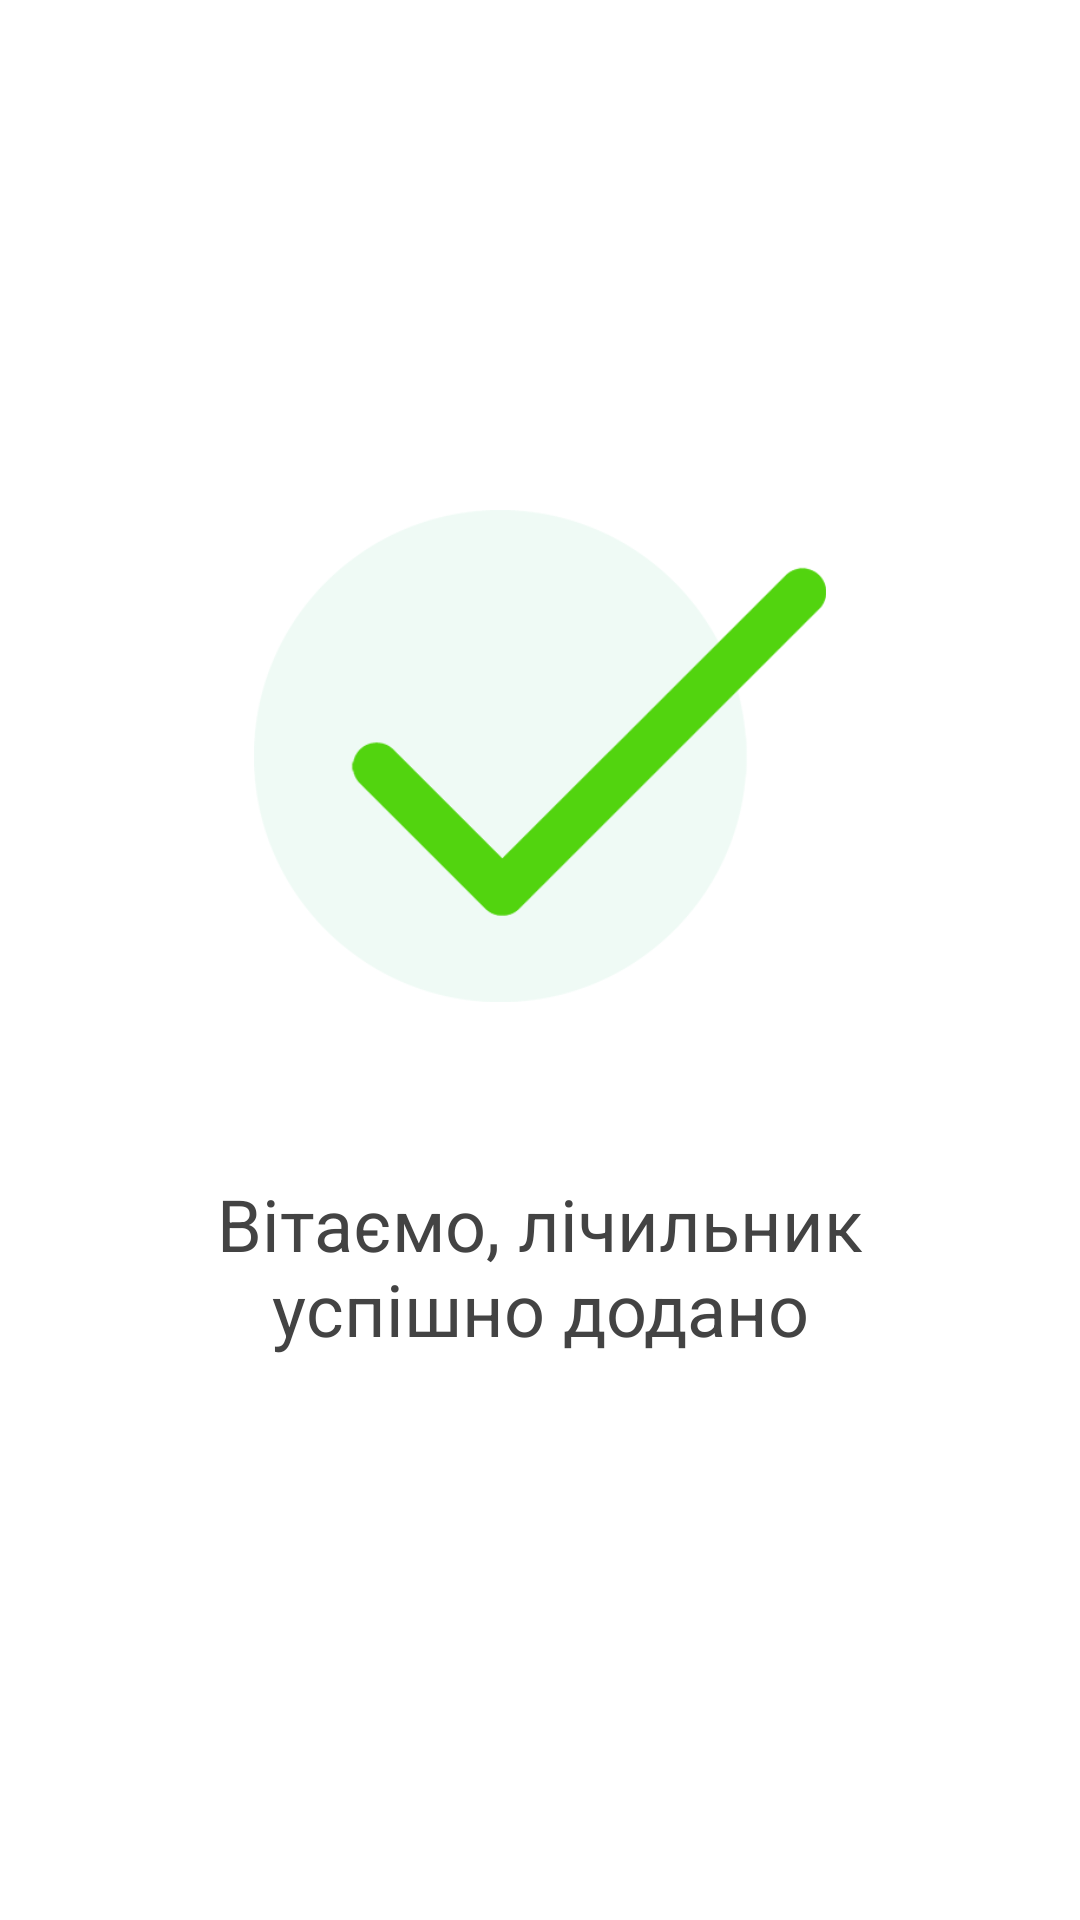

Reconstruct the res/layout file that produces this screen, plus the resources it refers to.
<!-- AndroidManifest.xml: application theme Theme.GreenHub -->
<!-- res/layout/dialog.xml -->
<?xml version="1.0" encoding="utf-8"?>
<LinearLayout
    android:id="@+id/dialogfon"
    xmlns:android="http://schemas.android.com/apk/res/android"
    android:layout_width="match_parent"
    android:layout_height="match_parent"
    android:background="#00000000"
    android:orientation="vertical"
    android:weightSum="64">

    <Space
        android:layout_width="match_parent"
        android:layout_height="0dp"
        android:layout_weight="15" />

    <LinearLayout
        android:layout_width="match_parent"
        android:layout_height="0dp"
        android:layout_weight="34"
        android:orientation="horizontal"
        android:weightSum="12">

        <Space
            android:layout_width="0dp"
            android:layout_height="match_parent"
            android:layout_weight="1" />

        <FrameLayout
            android:layout_width="0dp"
            android:layout_height="match_parent"
            android:layout_weight="10"
            android:background="@drawable/roundcorner">

            <LinearLayout
                android:layout_width="match_parent"
                android:layout_height="match_parent"
                android:weightSum="10"
                android:orientation="vertical">

                <LinearLayout
                    android:layout_width="match_parent"
                    android:layout_height="0dp"
                    android:layout_weight="6"
                    android:orientation="vertical">
                    <ImageView
                        android:id="@+id/previewimg"
                        android:layout_width="wrap_content"
                        android:layout_height="wrap_content"
                        android:layout_margin="20dp"
                        android:src="@drawable/marcar" />
                </LinearLayout>

                <LinearLayout
                    android:layout_width="match_parent"
                    android:layout_height="0dp"
                    android:layout_weight="4"
                    android:gravity="center"
                    android:orientation="vertical">
                    <TextView
                        android:id="@+id/textdescription"
                        android:layout_width="wrap_content"
                        android:layout_height="wrap_content"
                        android:gravity="center"
                        android:layout_margin="20dp"
                        android:text="@string/dialog_message"
                        android:textColor="@color/grey"
                        android:textSize="24sp"
                        android:layout_marginTop="10dp" />
                </LinearLayout>
            </LinearLayout>
        </FrameLayout>

        <Space
            android:layout_width="0dp"
            android:layout_height="match_parent"
            android:layout_weight="1" />

    </LinearLayout>
    <Space
        android:layout_width="match_parent"
        android:layout_height="0dp"
        android:layout_weight="15" />

</LinearLayout>
<!-- resources referenced by this layout -->
<resources>
  <color name="grey">#434343</color>
  <!-- drawable marcar: png bitmap (drawable, 15388 bytes) -->
  <string name="dialog_message" translatable="false">Вітаємо, лічильник успішно додано</string>
  <style name="Theme.GreenHub" parent="Theme.MaterialComponents.Light.NoActionBar">
          
          <item name="colorPrimary">@color/green</item>
          <item name="colorPrimaryVariant">@color/green</item>
          <item name="colorOnPrimary">@color/white</item>
          
          <item name="colorSecondary">@color/teal_200</item>
          <item name="colorSecondaryVariant">@color/teal_700</item>
          <item name="colorOnSecondary">@color/black</item>
          
          <item name="android:statusBarColor" tools:targetApi="l">?attr/colorPrimaryVariant</item>
          
      </style>
  <color name="green">#50cf0f</color>
  <color name="white">#FFFFFFFF</color>
  <color name="teal_200">#50cf0f</color>
  <color name="teal_700">#50cf0f</color>
  <color name="black">#FF000000</color>
</resources>
